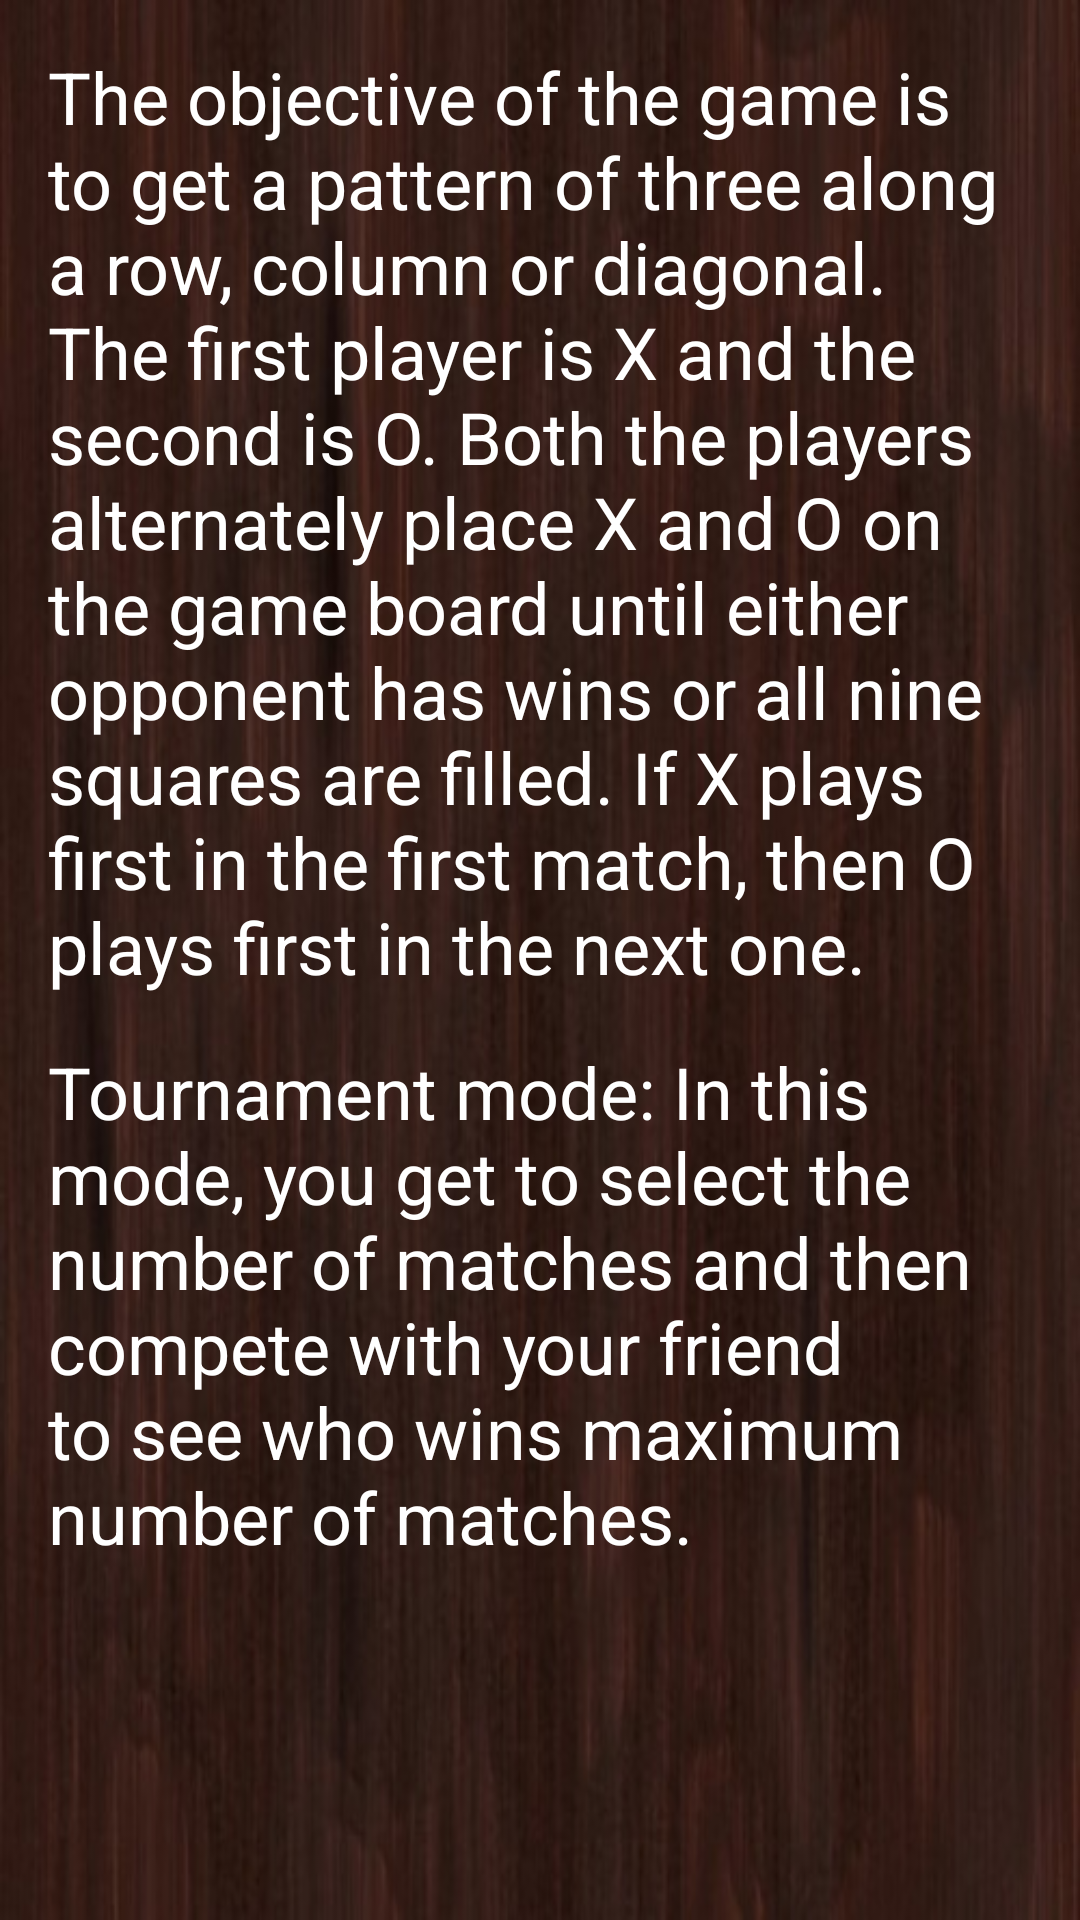

The Android layout XML behind this screen, and the referenced resources:
<!-- AndroidManifest.xml: application theme AppTheme -->
<!-- res/layout/activity_how_to_play.xml -->
<?xml version="1.0" encoding="utf-8"?>
<ScrollView xmlns:android="http://schemas.android.com/apk/res/android"
    android:layout_width="match_parent"
    android:background="@drawable/final_bg_htp"

    android:layout_height="match_parent">
<RelativeLayout
    android:layout_width="match_parent"
    android:layout_height="match_parent">


    <TextView
        android:layout_width="match_parent"
        android:layout_height="wrap_content"
        android:id="@+id/textRules1"
        android:textSize="24sp"
        android:layout_marginTop="16dp"
        android:layout_marginLeft="16dp"
        android:layout_marginRight="16dp"
        android:text="@string/rules1"
        android:textColor="#fff" />

    <TextView
        android:layout_width="match_parent"
        android:layout_height="wrap_content"
        android:textSize="24sp"
        android:layout_below="@+id/textRules1"
        android:layout_marginTop="16dp"
        android:layout_marginLeft="16dp"
        android:layout_marginRight="16dp"
        android:text="@string/rules2"
        android:textColor="#fff" />


</RelativeLayout>
</ScrollView>
<!-- resources referenced by this layout -->
<resources>
  <!-- drawable final_bg_htp: jpg bitmap (drawable, 41218 bytes) -->
  <string name="rules1">The objective of the game is to get a pattern of three along a row, column or diagonal.
          The first player is X and the second is O. Both the players alternately place X and O on the game board until either opponent has wins or all nine squares are filled.
          If X plays first in the first match, then O plays first in the next one.
         </string>
  <string name="rules2">Tournament mode: In this mode, you get to select the number of matches and
          then compete with your friend to see who wins maximum number of matches.</string>
  <style name="AppTheme" parent="Theme.AppCompat.Light.DarkActionBar">
          
          <item name="colorPrimary">#4E342E</item>
          <item name="colorPrimaryDark">#3E2723</item>
          <item name="colorAccent">#8BC34A</item>
      </style>
</resources>
